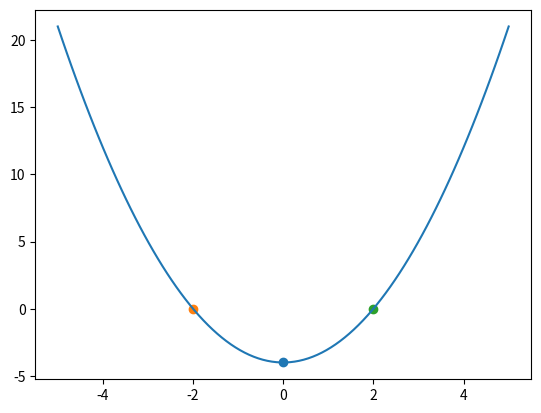

Source code (Python):
import numpy as np
import matplotlib.pyplot as plt
from numpy.core.function_base import linspace
a=1
b=0
c=-4
def resoudre(a,b,c) :
    D = b**2-4*a*c
    if a == 0 : 
        return []

    elif D > 0 :
        x1=(-b-np.sqrt(D))/(2*a)
        x2=(-b+np.sqrt(D))/(2*a)
        f1=a*x1**2+b*x1+c
        f2=a*x2**2+b*x2+c
        return [x1,x2]
        
    elif D == 0 :
        x=-b/(2*a)
        f=a*x**2+b*x+c
        return [x]
        
    else :
        return []

def parabole(a,b,c) :
    x=linspace((-b/2*a)-5,(-b/2*a)+5,100)
    y=a*x**2+b*x+c
    xsom=-b/2*4
    ysom=a*xsom**2+b*xsom+c
    plt.scatter(xsom, ysom)
    plt.plot(x, y)
    for i in resoudre(a,b,c) :
        plt.scatter(i, 0)
    plt.show()
parabole(a,b,c)
#ax.annotate("texte",xy=(np.pi,np.cos(np.pi)),xytext=(np.pi,np.cos(np.pi)+0.1))